Dataset: leaf (GitHub, sonalisrisivani/cotton-plant-disease-detection). Classes: aphids, bacterial blight, leaf curl disease, powdery mildew, target spot, fresh cotton leaf.

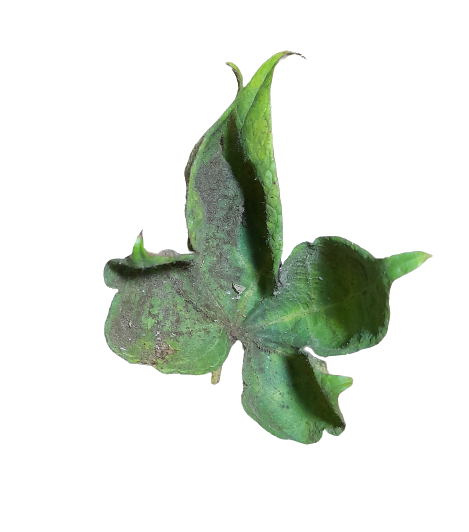
Label: leaf curl disease

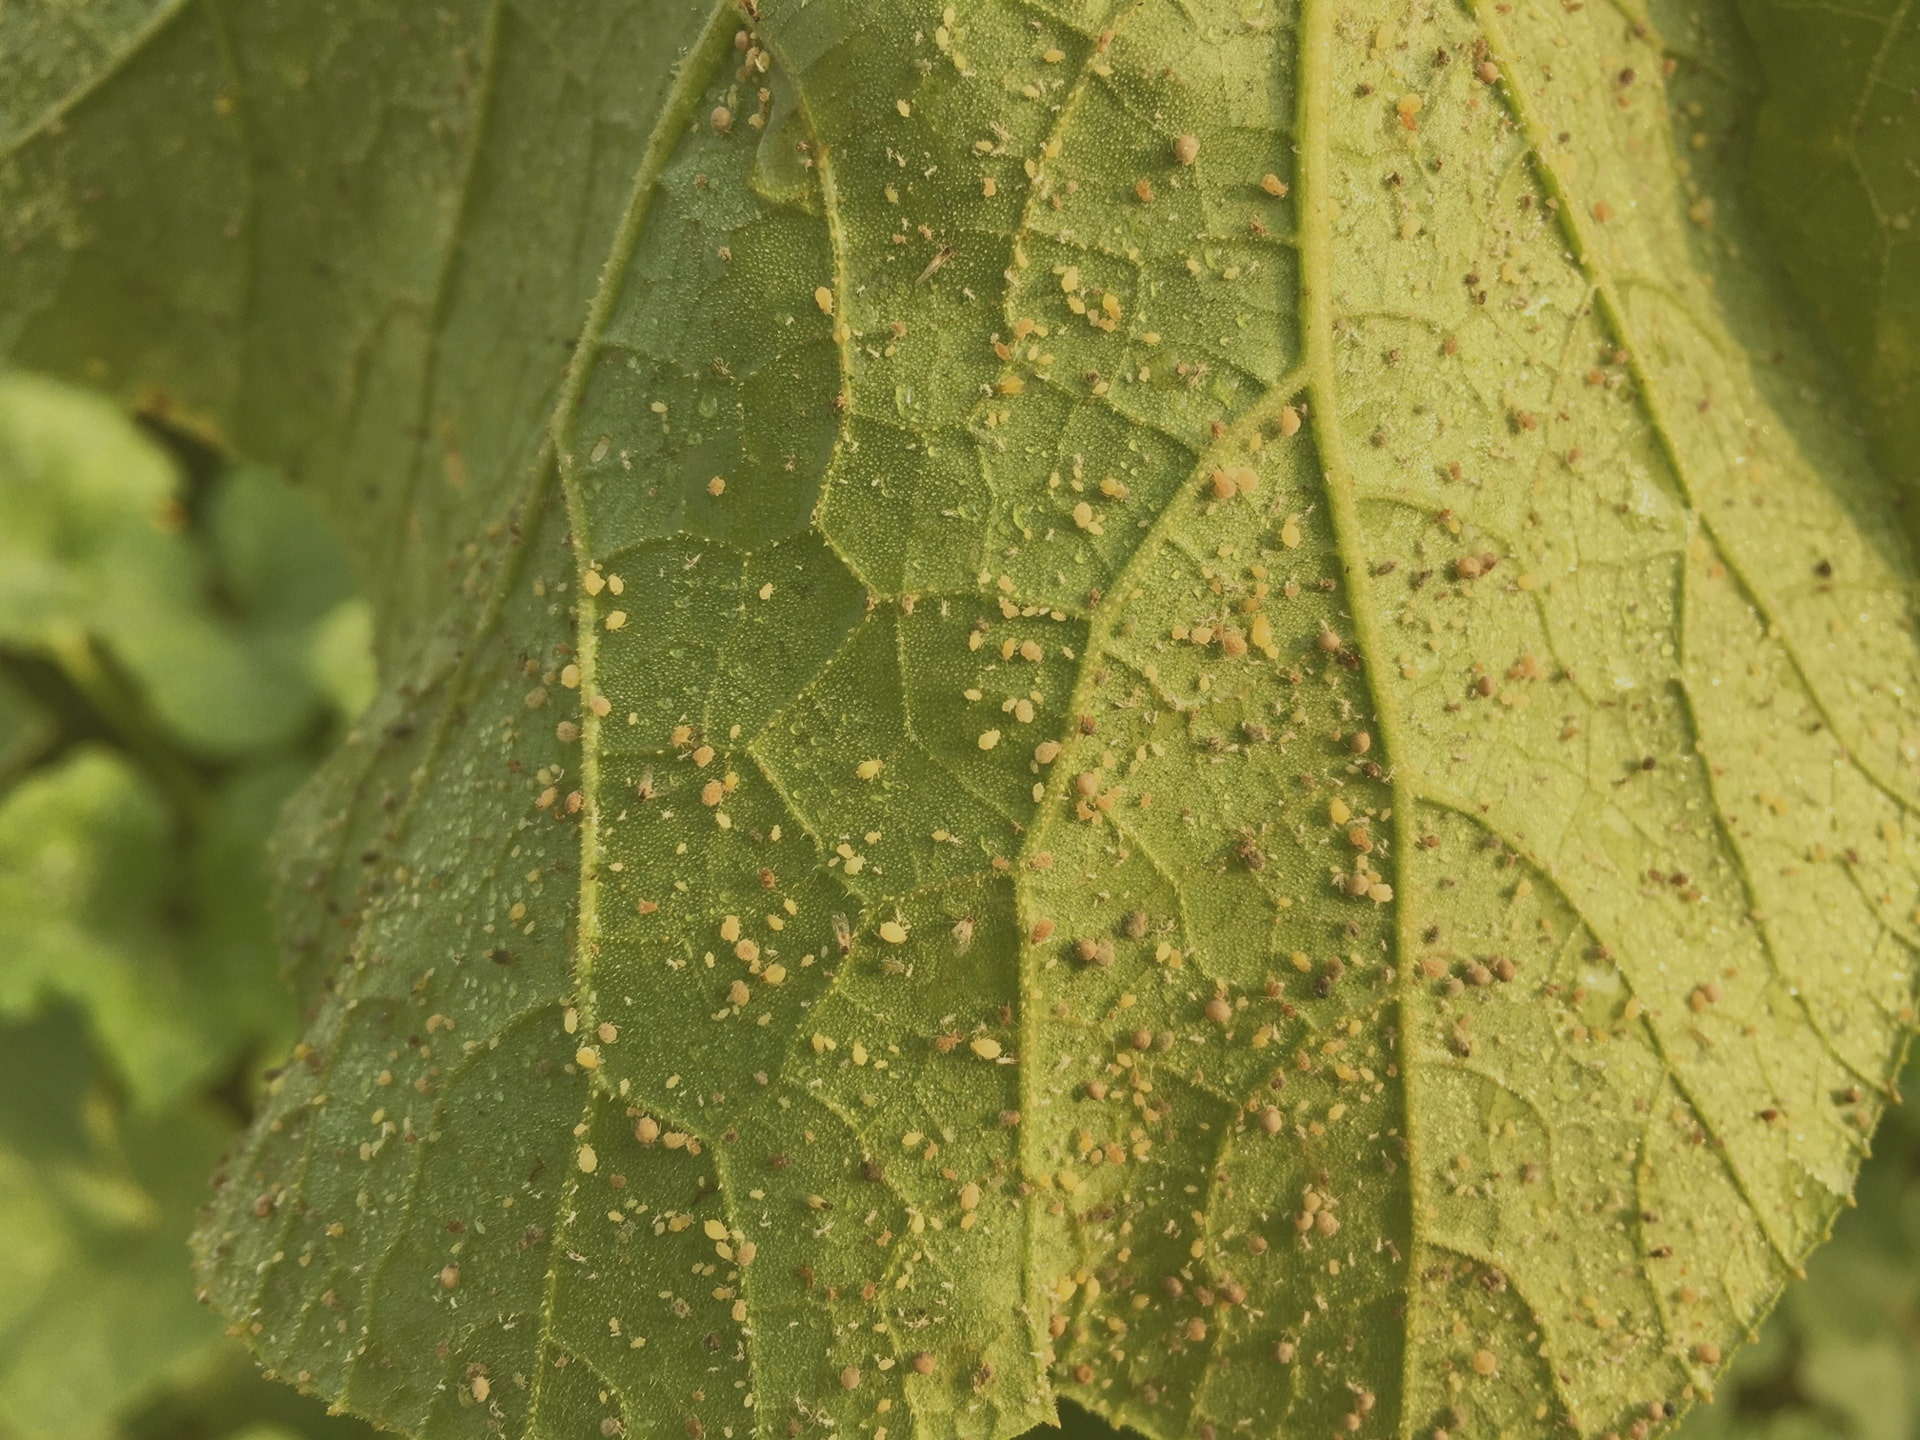
Label: aphids

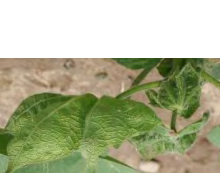
Label: leaf curl disease

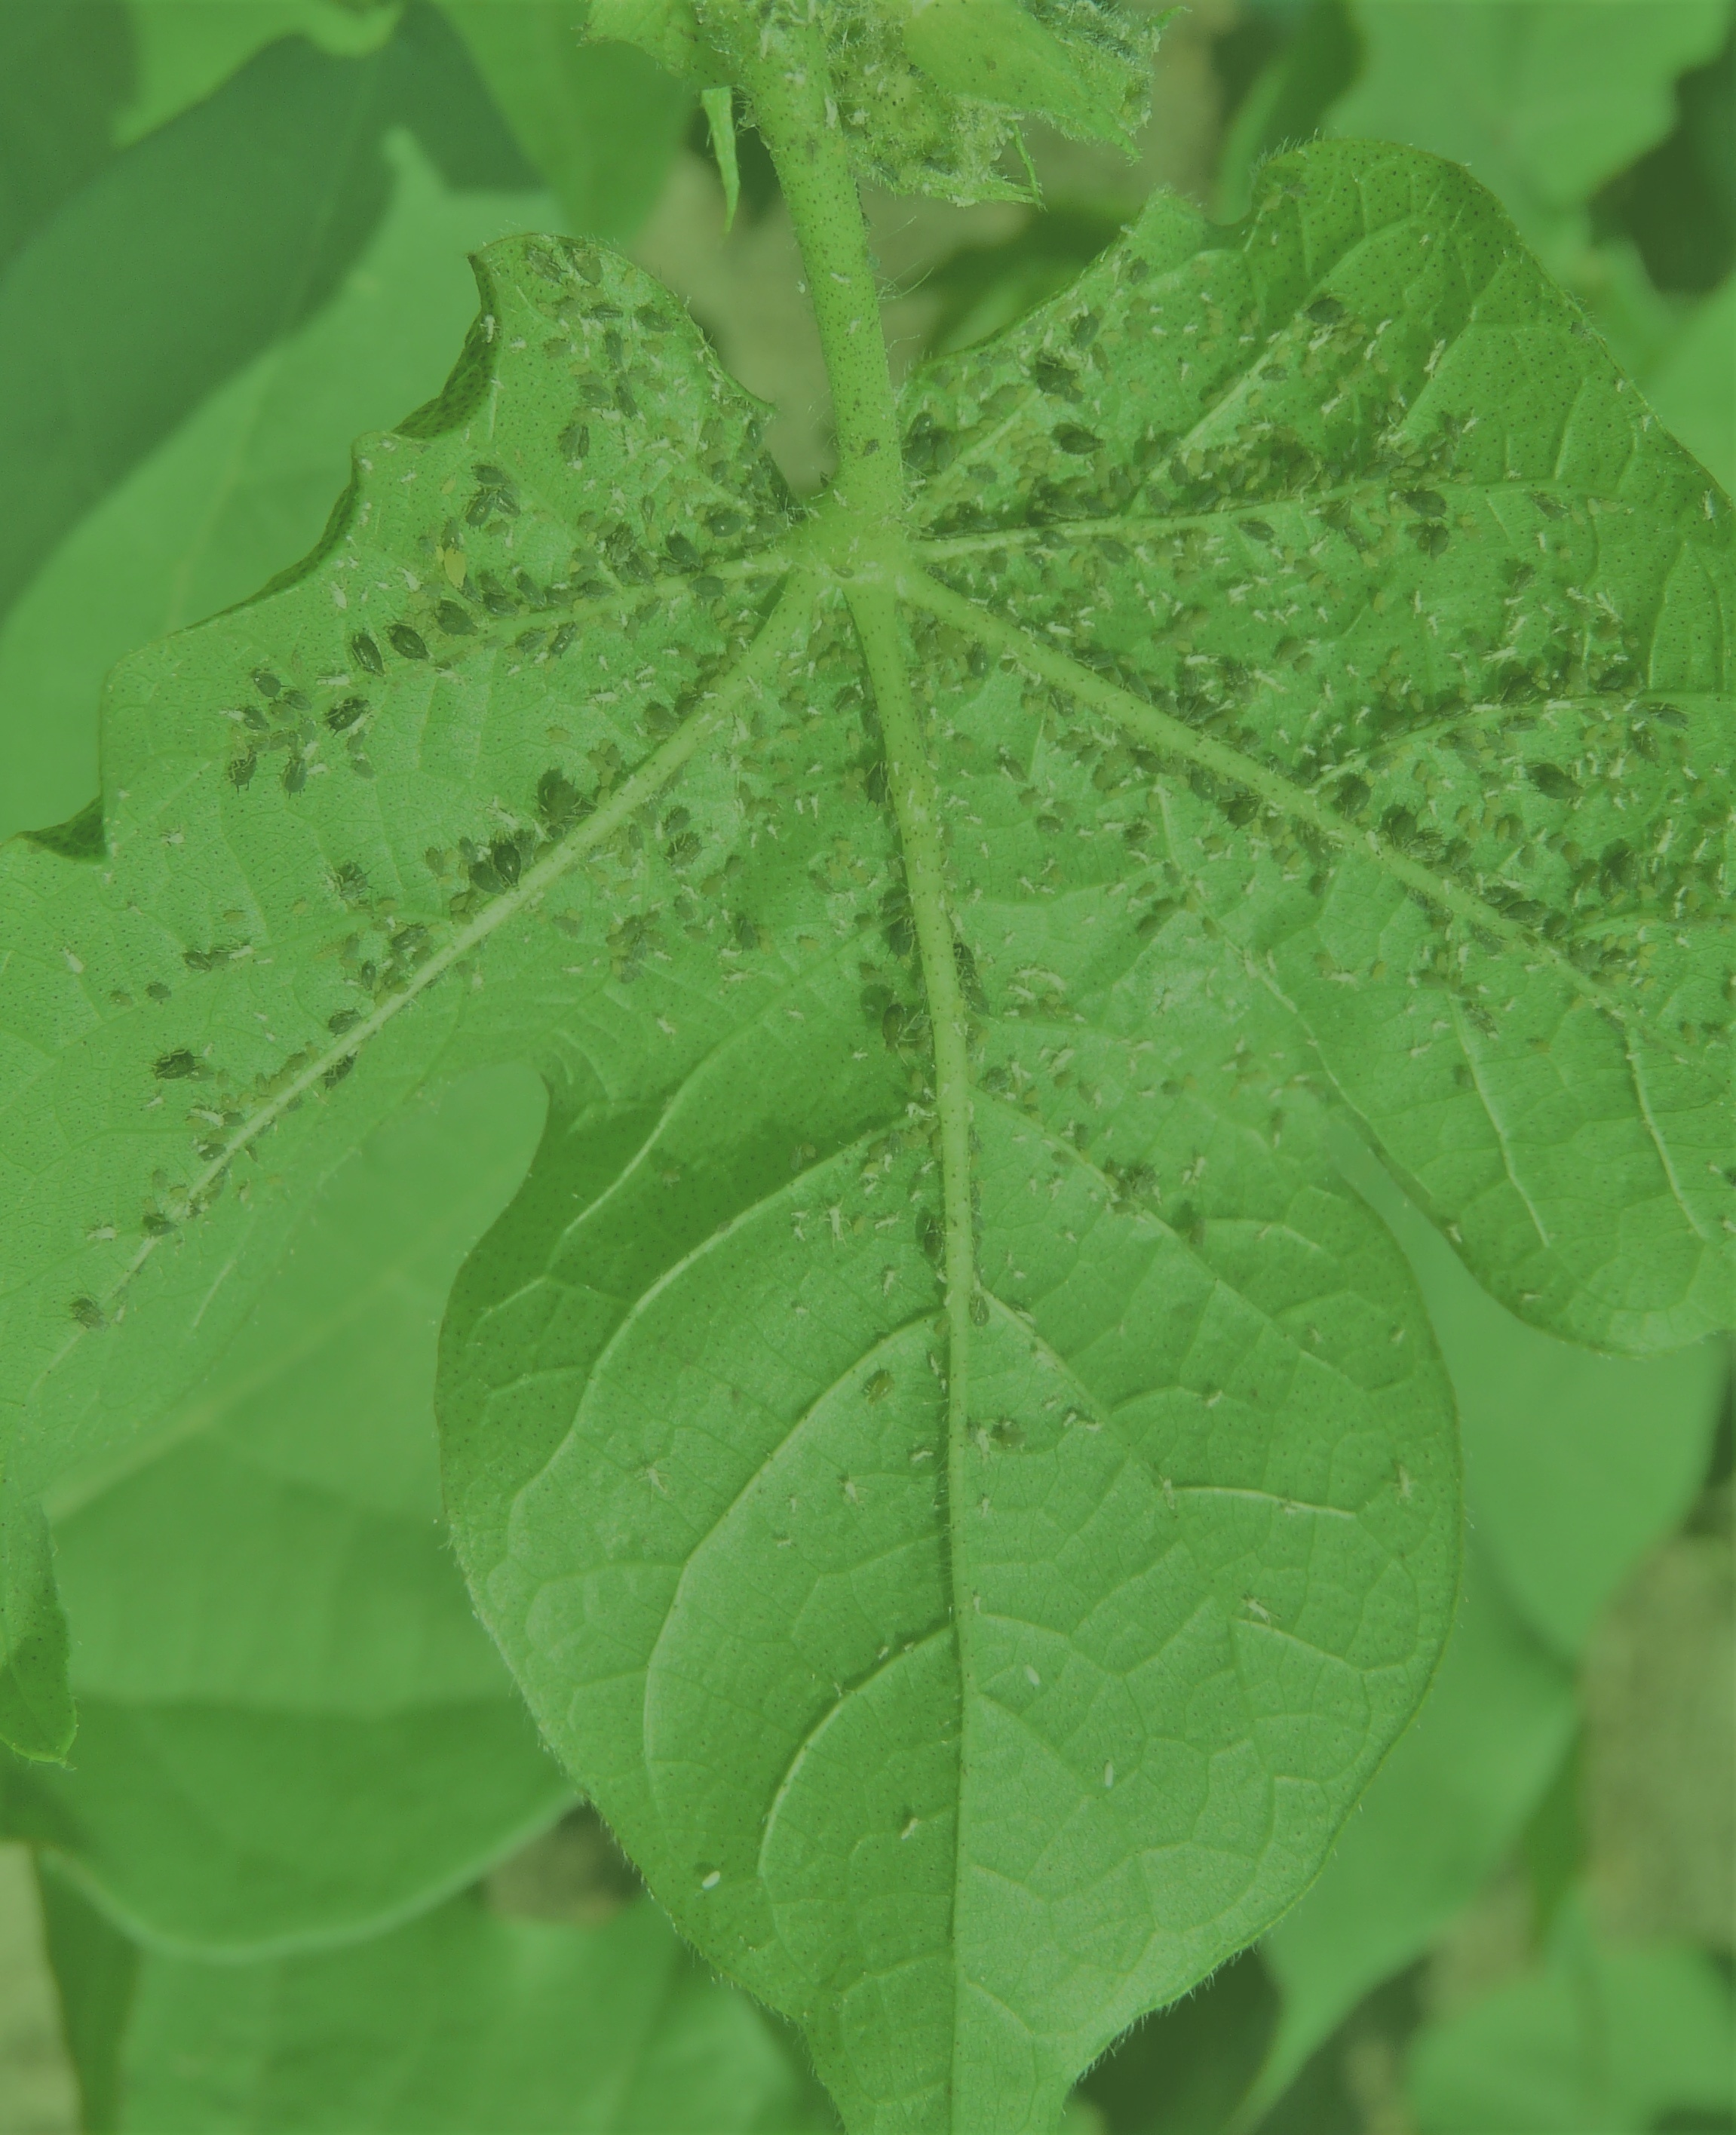
Label: aphids
